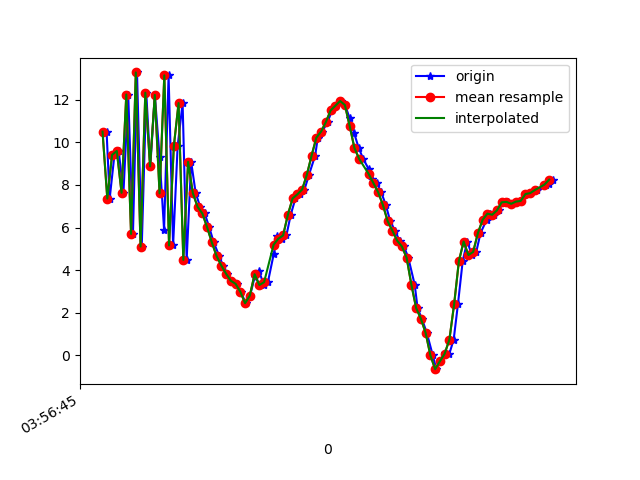

Values plotted in this chart, from the file beside it:
1618545405497, 1241081614945322, 10.507429, -12.3769245, -7.489024
1618545405510, 1241081634176092, 7.36, -12.59, 8.868
1618545405530, 1241081653406862, 9.411, -12.7, -7.814
1618545405548, 1241081672637632, 9.598, -12.19, 10.31
1618545405568, 1241081691868402, 7.632, -12.81, -7.336
1618545405588, 1241081711099172, 12.25, -11.35, 9.498
1618545405608, 1241081730329942, 5.698, -12.88, -3.986
1618545405625, 1241081749560712, 13.29, -10.89, 4.281
1618545405645, 1241081768791482, 5.105, -12.4, 4.766
1618545405664, 1241081788022252, 12.34, -10.81, -3.592
1618545405681, 1241081807253022, 8.875, -10.81, 11.44
1618545405700, 1241081826483792, 12.23, -9.852, -3.045
1618545405720, 1241081845714562, 9.319, -11.86, 9.474
1618545405739, 1241081864945332, 5.892, -11.83, -5.183
1618545405758, 1241081884176102, 13.15, -9.379, 5.278
1618545405777, 1241081903406872, 5.156, -10.15, 6.951
1618545405796, 1241081922637642, 9.812, -8.672, -4.836
1618545405817, 1241081941868412, 11.85, -7.535, 11.45
1618545405834, 1241081961099182, 4.479, -8.797, 0.3657
1618545405853, 1241081980329952, 9.085, -7.774, 7.794
1618545405872, 1241081999560722, 7.62, -7.463, 3.393
1618545405891, 1241082018791492, 6.97, -6.747, 3.119
1618545405910, 1241082038022262, 6.662, -6.174, 3.082
1618545405929, 1241082057253032, 6.016, -5.746, 3.089
1618545405948, 1241082076483802, 5.301, -5.337, 2.847
1618545405971, 1241082095714572, 4.66, -4.834, 2.961
1618545405987, 1241082114945342, 4.212, -4.358, 2.914
1618545406005, 1241082134176112, 3.825, -4.012, 2.389
1618545406024, 1241082153406882, 3.496, -4.031, 2.01
1618545406044, 1241082172637652, 3.352, -3.933, 1.21
1618545406063, 1241082191868422, 2.979, -4.285, 0.8668
1618545406082, 1241082211099192, 2.44, -5.341, 1.59
1618545406101, 1241082230329962, 2.799, -8.44, 3.873
1618545406120, 1241082249560732, 3.661, -7.24, 2.033
1618545406139, 1241082268791502, 3.945, -6.794, 1.173
1618545406159, 1241082288022272, 3.296, -6.772, 1.165
1618545406176, 1241082307253042, 3.429, -7.126, 0.5901
1618545406201, 1241082326483812, 4.775, -7.716, 0.1561
1618545406216, 1241082345714582, 5.603, -8.094, -0.4437
1618545406236, 1241082364945352, 5.475, -8.608, -1.025
1618545406254, 1241082384176122, 5.626, -9.529, -1.208
1618545406272, 1241082403406892, 6.596, -9.882, -1.117
1618545406292, 1241082422637662, 7.367, -10.22, -1.185
1618545406310, 1241082441868432, 7.558, -10.76, -1.839
1618545406330, 1241082461099202, 7.784, -10.44, -2.224
1618545406349, 1241082480329972, 8.48, -10.47, -2.257
1618545406375, 1241082499560742, 9.385, -9.959, -2.382
1618545406386, 1241082518791512, 10.22, -9.349, -2.548
1618545406405, 1241082538022282, 10.51, -8.967, -2.168
1618545406427, 1241082557253052, 10.96, -8.896, -1.594
1618545406446, 1241082576483822, 11.5, -8.342, -1.508
1618545406462, 1241082595714592, 11.72, -8.044, -1.489
1618545406482, 1241082614945362, 11.95, -8.264, -0.5564
1618545406501, 1241082634176132, 11.76, -7.428, -1.089
1618545406520, 1241082653406902, 11.14, -7.175, -1.805
1618545406539, 1241082672637672, 10.44, -7.842, -2.284
1618545406558, 1241082691868442, 9.748, -8.207, -2.444
1618545406577, 1241082711099212, 9.228, -8.432, -2.343
1618545406600, 1241082730329982, 8.755, -8.816, -1.847
1618545406616, 1241082749560752, 8.285, -8.16, -1.929
1618545406634, 1241082768916442, 8.092, -7.873, -2.094
... 38 more rows
